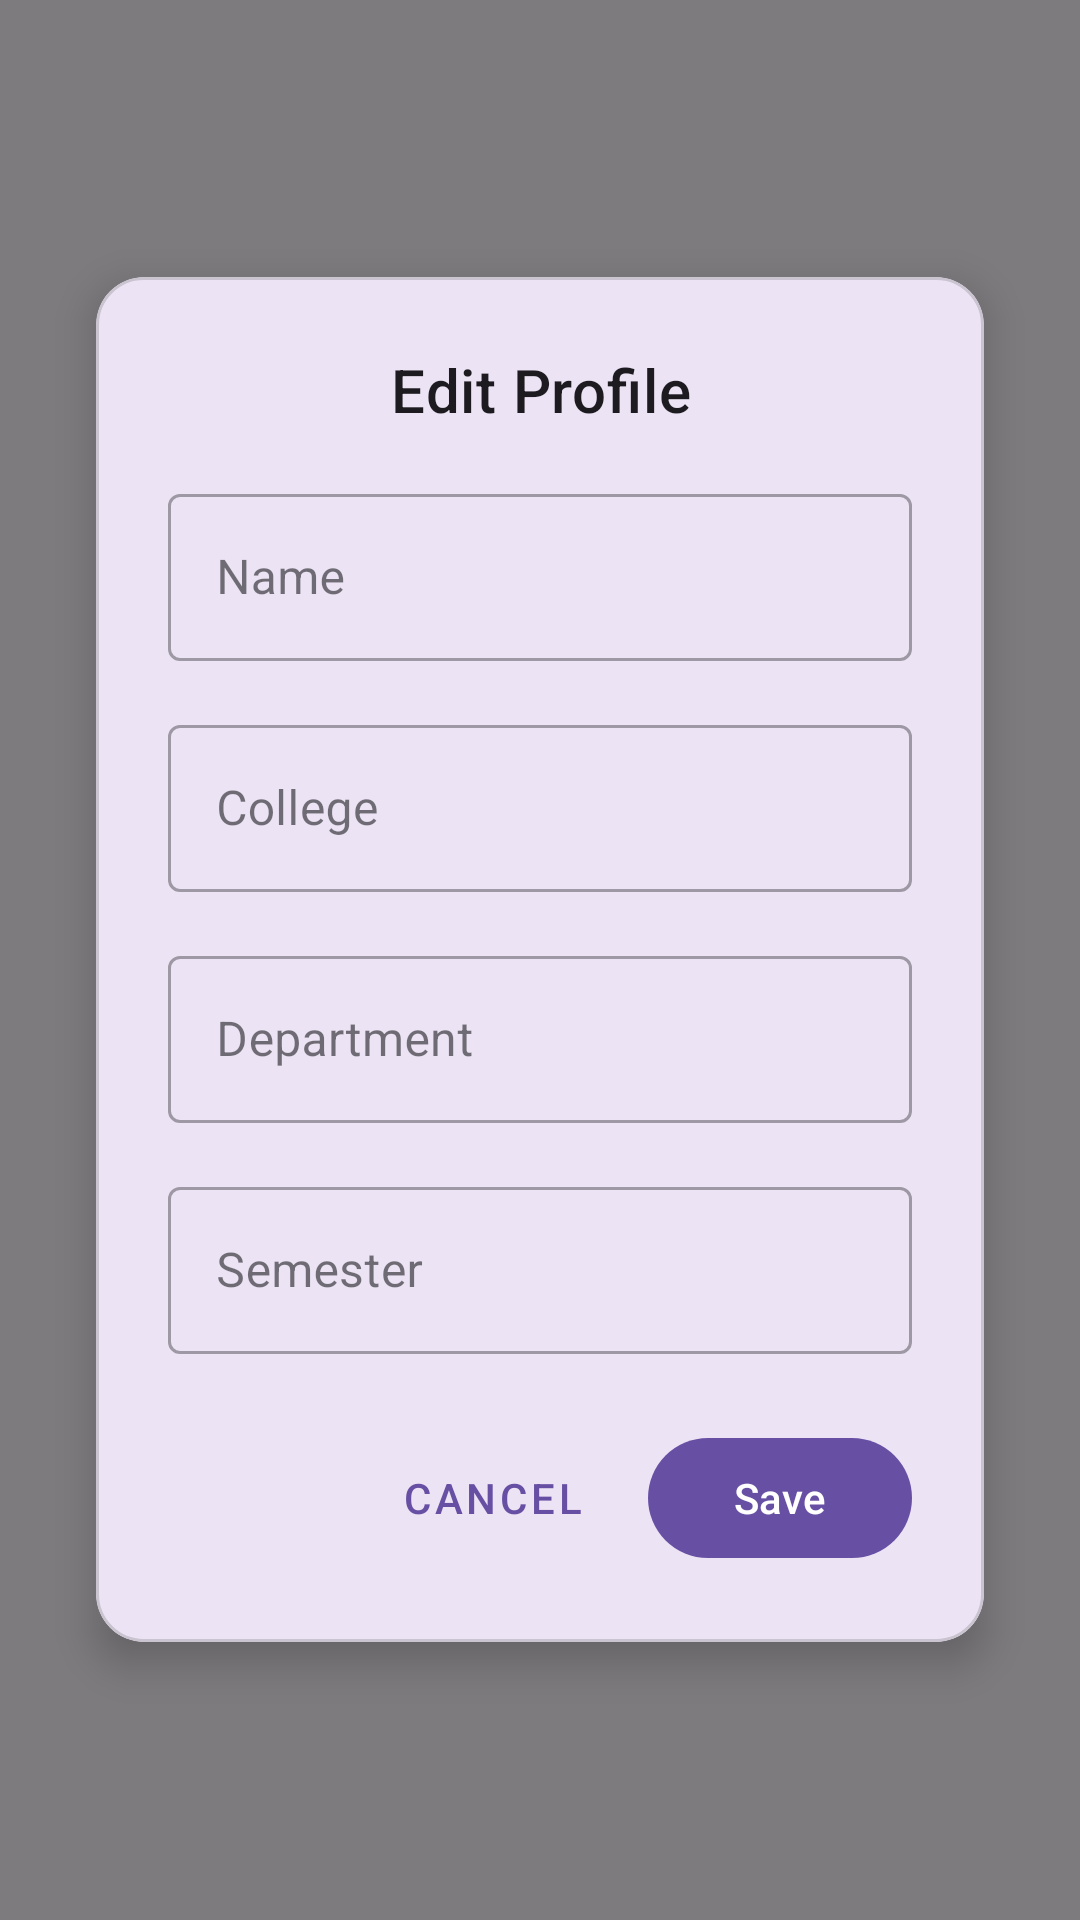

This screen was rendered from an Android layout file. Write that file and the resources it references.
<!-- AndroidManifest.xml: application theme Theme.ExamTimeTableManagement -->
<!-- res/layout/edit_profile_card.xml -->
<?xml version="1.0" encoding="utf-8"?>
<FrameLayout xmlns:android="http://schemas.android.com/apk/res/android"
    xmlns:app="http://schemas.android.com/apk/res-auto"
    android:layout_width="match_parent"
    android:layout_height="match_parent"
    android:background="#80000000"
    android:clickable="true"
    android:focusable="true">

    <com.google.android.material.card.MaterialCardView
        android:id="@+id/editProfileCardContent"
        android:layout_width="match_parent"
        android:layout_height="wrap_content"
        android:layout_gravity="center"
        android:layout_marginHorizontal="32dp"
        app:cardCornerRadius="16dp"
        app:cardElevation="8dp">

        <LinearLayout
            android:layout_width="match_parent"
            android:layout_height="wrap_content"
            android:orientation="vertical"
            android:padding="24dp">

            <com.google.android.material.textview.MaterialTextView
                android:layout_width="match_parent"
                android:layout_height="wrap_content"
                android:text="Edit Profile"
                android:textAlignment="center"
                android:textAppearance="@style/TextAppearance.MaterialComponents.Headline6"
                android:layout_marginBottom="16dp" />

            <com.google.android.material.textfield.TextInputLayout
                android:id="@+id/nameInputLayout"
                android:layout_width="match_parent"
                android:layout_height="wrap_content"
                android:layout_marginBottom="16dp"
                android:hint="Name"
                style="@style/Widget.MaterialComponents.TextInputLayout.OutlinedBox">

                <com.google.android.material.textfield.TextInputEditText
                    android:id="@+id/nameInput"
                    android:layout_width="match_parent"
                    android:layout_height="wrap_content"
                    android:inputType="textPersonName" />
            </com.google.android.material.textfield.TextInputLayout>

            <com.google.android.material.textfield.TextInputLayout
                android:id="@+id/collegeInputLayout"
                android:layout_width="match_parent"
                android:layout_height="wrap_content"
                android:layout_marginBottom="16dp"
                android:hint="College"
                style="@style/Widget.MaterialComponents.TextInputLayout.OutlinedBox">

                <com.google.android.material.textfield.TextInputEditText
                    android:id="@+id/collegeInput"
                    android:layout_width="match_parent"
                    android:layout_height="wrap_content" />
            </com.google.android.material.textfield.TextInputLayout>

            <com.google.android.material.textfield.TextInputLayout
                android:id="@+id/departmentInputLayout"
                android:layout_width="match_parent"
                android:layout_height="wrap_content"
                android:layout_marginBottom="16dp"
                android:hint="Department"
                style="@style/Widget.MaterialComponents.TextInputLayout.OutlinedBox">

                <com.google.android.material.textfield.TextInputEditText
                    android:id="@+id/departmentInput"
                    android:layout_width="match_parent"
                    android:layout_height="wrap_content" />
            </com.google.android.material.textfield.TextInputLayout>

            <com.google.android.material.textfield.TextInputLayout
                android:id="@+id/semesterInputLayout"
                android:layout_width="match_parent"
                android:layout_height="wrap_content"
                android:layout_marginBottom="24dp"
                android:hint="Semester"
                style="@style/Widget.MaterialComponents.TextInputLayout.OutlinedBox">

                <com.google.android.material.textfield.TextInputEditText
                    android:id="@+id/semesterInput"
                    android:layout_width="match_parent"
                    android:layout_height="wrap_content"
                    android:inputType="number" />
            </com.google.android.material.textfield.TextInputLayout>

            <LinearLayout
                android:layout_width="match_parent"
                android:layout_height="wrap_content"
                android:orientation="horizontal"
                android:gravity="end">

                <com.google.android.material.button.MaterialButton
                    android:id="@+id/cancelButton"
                    android:layout_width="wrap_content"
                    android:layout_height="wrap_content"
                    android:text="Cancel"
                    android:layout_marginEnd="8dp"
                    style="@style/Widget.MaterialComponents.Button.TextButton" />

                <com.google.android.material.button.MaterialButton
                    android:id="@+id/saveButton"
                    android:layout_width="wrap_content"
                    android:layout_height="wrap_content"
                    android:text="Save" />
            </LinearLayout>
        </LinearLayout>
    </com.google.android.material.card.MaterialCardView>
</FrameLayout>
<!-- resources referenced by this layout -->
<resources>
  <style name="Theme.ExamTimeTableManagement" parent="Base.Theme.ExamTimeTableManagement" />
  <style name="Base.Theme.ExamTimeTableManagement" parent="Theme.Material3.DayNight.NoActionBar">
          
          
      </style>
</resources>
